Run: headless pygame with SDL's dummy video driver; simulated clock (each Clock.tick advances the game by its frame time, no real sleeping); random seed 0; keys injected as events and as key.get_pressed() state; no mouse input.
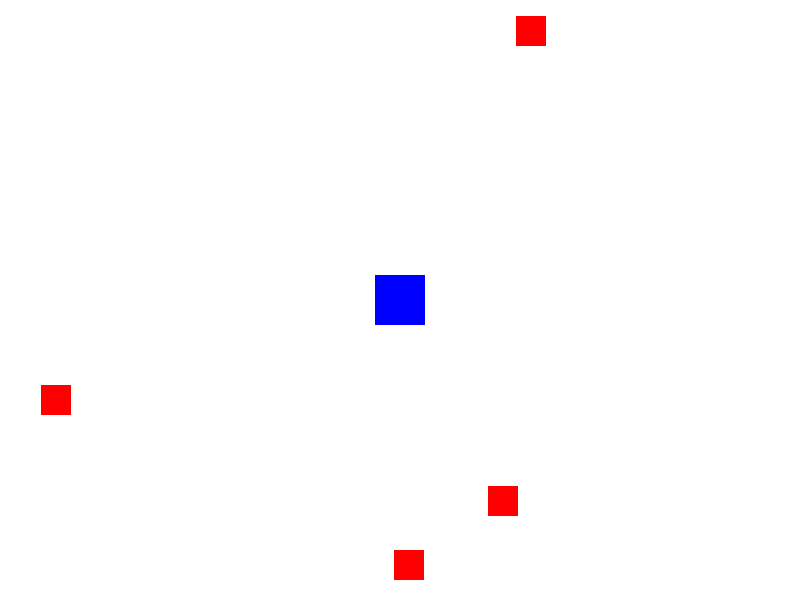
Frame 1 of 4 · flips 1–60 · no input
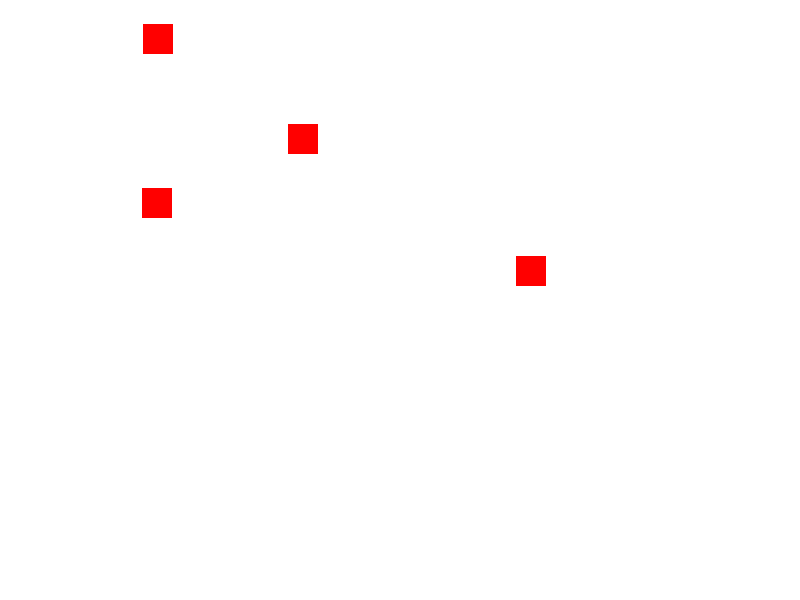
Frame 2 of 4 · flips 61–180 · tapped SPACE, RETURN · held RIGHT (→), D
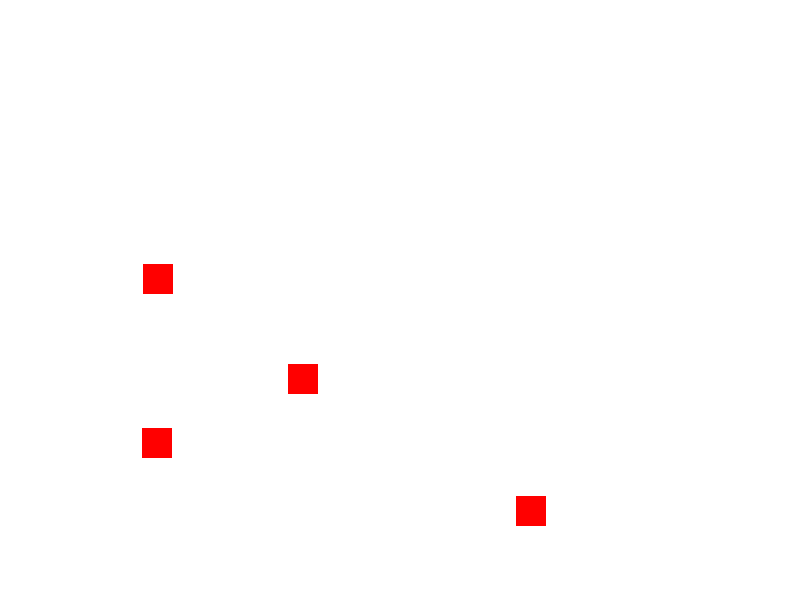
Frame 3 of 4 · flips 181–300 · held DOWN (↓), S
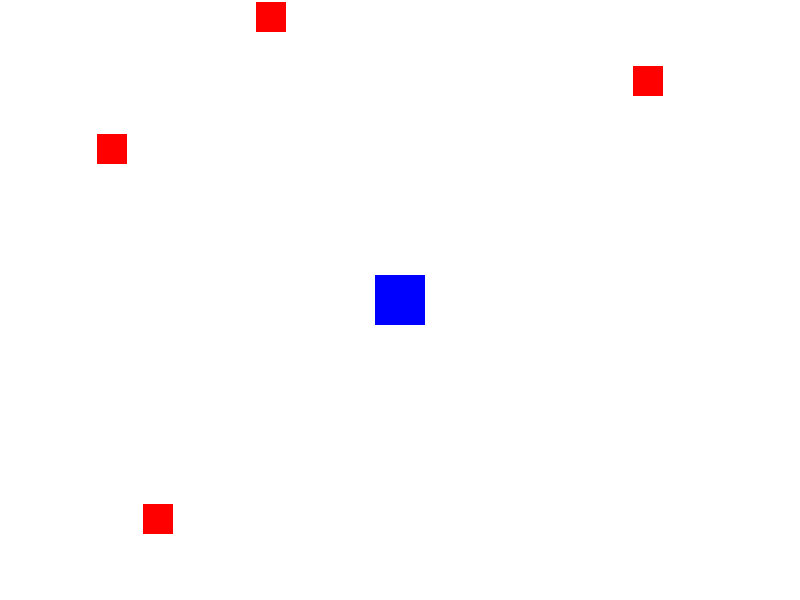
Frame 4 of 4 · flips 301–420 · held LEFT (←), A, UP (↑), W

The pygame program that drew these frames:

import pygame
import sys
import random

# Initialize Pygame
pygame.init()

# Constants
WIDTH, HEIGHT = 800, 600
FPS = 60
WHITE = (255, 255, 255)
RED = (255, 0, 0)
BLUE = (0, 0, 255)

# Player class
class Player(pygame.sprite.Sprite):
    def __init__(self, color, x, y):
        super().__init__()
        self.image = pygame.Surface((50, 50))
        self.image.fill(color)
        self.rect = self.image.get_rect()
        self.rect.center = (x, y)
        self.speed = 5

    def update(self):
        keys = pygame.key.get_pressed()
        if keys[pygame.K_LEFT]:
            self.rect.x -= self.speed
        if keys[pygame.K_RIGHT]:
            self.rect.x += self.speed
        if keys[pygame.K_UP]:
            self.rect.y -= self.speed
        if keys[pygame.K_DOWN]:
            self.rect.y += self.speed

# Enemy class
class Enemy(pygame.sprite.Sprite):
    def __init__(self):
        super().__init__()
        self.image = pygame.Surface((30, 30))
        self.image.fill(RED)
        self.rect = self.image.get_rect()
        self.rect.x = random.randrange(WIDTH - self.rect.width)
        self.rect.y = random.randrange(HEIGHT - self.rect.height)
        self.speed = 2

    def update(self):
        self.rect.y += self.speed
        if self.rect.top > HEIGHT:
            self.rect.y = 0
            self.rect.x = random.randrange(WIDTH - self.rect.width)

# Initialize game window
screen = pygame.display.set_mode((WIDTH, HEIGHT))
pygame.display.set_caption("Combat Game")

# Create player
player = Player(BLUE, WIDTH // 2, HEIGHT // 2)

# Create enemies
enemies = pygame.sprite.Group()
for _ in range(5):
    enemy = Enemy()
    enemies.add(enemy)

# Create sprite groups
all_sprites = pygame.sprite.Group()
all_sprites.add(player)
all_sprites.add(enemies)

# Game loop
clock = pygame.time.Clock()
running = True

while running:
    # Event handling
    for event in pygame.event.get():
        if event.type == pygame.QUIT:
            running = False

    # Update
    all_sprites.update()

    # Check for collisions between player and enemies
    hits = pygame.sprite.spritecollide(player, enemies, True)
    for hit in hits:
        enemy = Enemy()
        enemies.add(enemy)

    # Render
    screen.fill(WHITE)
    all_sprites.draw(screen)

    # Flip the display
    pygame.display.flip()

    # Cap the frame rate
    clock.tick(FPS)

# Quit Pygame
pygame.quit()
sys.exit()
